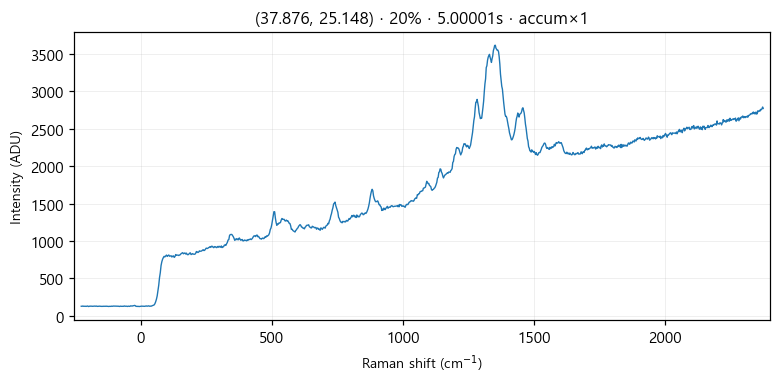

The file beside this chart, header and first rows:
# laser_power_pct, 20
# exposure_time, 5
# laser_nm, 532
# mode, accumulate
pixel_index, raman_shift_cm-1, wavelength_nm, intensity
0, -226.4, 525.7, 127.0
1, -223.3, 525.8, 126.0
2, -220.2, 525.9, 130.0
3, -217.2, 525.9, 126.0
4, -214.1, 526, 127.0
5, -211, 526.1, 127.0
6, -208, 526.2, 125.0
7, -204.9, 526.3, 127.0
8, -201.8, 526.4, 130.0
9, -198.8, 526.5, 123.0
10, -195.7, 526.5, 126.0
11, -192.7, 526.6, 129.0
12, -189.6, 526.7, 127.0
13, -186.5, 526.8, 128.0
14, -183.5, 526.9, 126.0
15, -180.4, 527, 127.0
16, -177.4, 527, 127.0
17, -174.3, 527.1, 129.0
18, -171.3, 527.2, 127.0
19, -168.2, 527.3, 129.0
20, -165.2, 527.4, 125.0
21, -162.1, 527.5, 126.0
22, -159.1, 527.6, 127.0
23, -156, 527.6, 128.0
24, -153, 527.7, 126.0
25, -150, 527.8, 125.0
26, -146.9, 527.9, 126.0
27, -143.9, 528, 125.0
28, -140.8, 528.1, 127.0
29, -137.8, 528.1, 126.0
30, -134.8, 528.2, 126.0
31, -131.7, 528.3, 128.0
32, -128.7, 528.4, 126.0
33, -125.7, 528.5, 126.0
34, -122.6, 528.6, 124.0
35, -119.6, 528.7, 125.0
36, -116.6, 528.7, 126.0
37, -113.5, 528.8, 125.0
38, -110.5, 528.9, 128.0
39, -107.5, 529, 126.0
40, -104.5, 529.1, 129.0
41, -101.4, 529.2, 129.0
42, -98.41, 529.3, 128.0
43, -95.39, 529.3, 128.0
44, -92.36, 529.4, 128.0
45, -89.35, 529.5, 127.0
46, -86.33, 529.6, 128.0
47, -83.31, 529.7, 126.0
48, -80.3, 529.8, 124.0
49, -77.28, 529.8, 128.0
50, -74.27, 529.9, 126.0
51, -71.26, 530, 126.0
52, -68.25, 530.1, 127.0
53, -65.24, 530.2, 126.0
54, -62.23, 530.3, 131.0
55, -59.22, 530.4, 126.0
... 968 more rows
